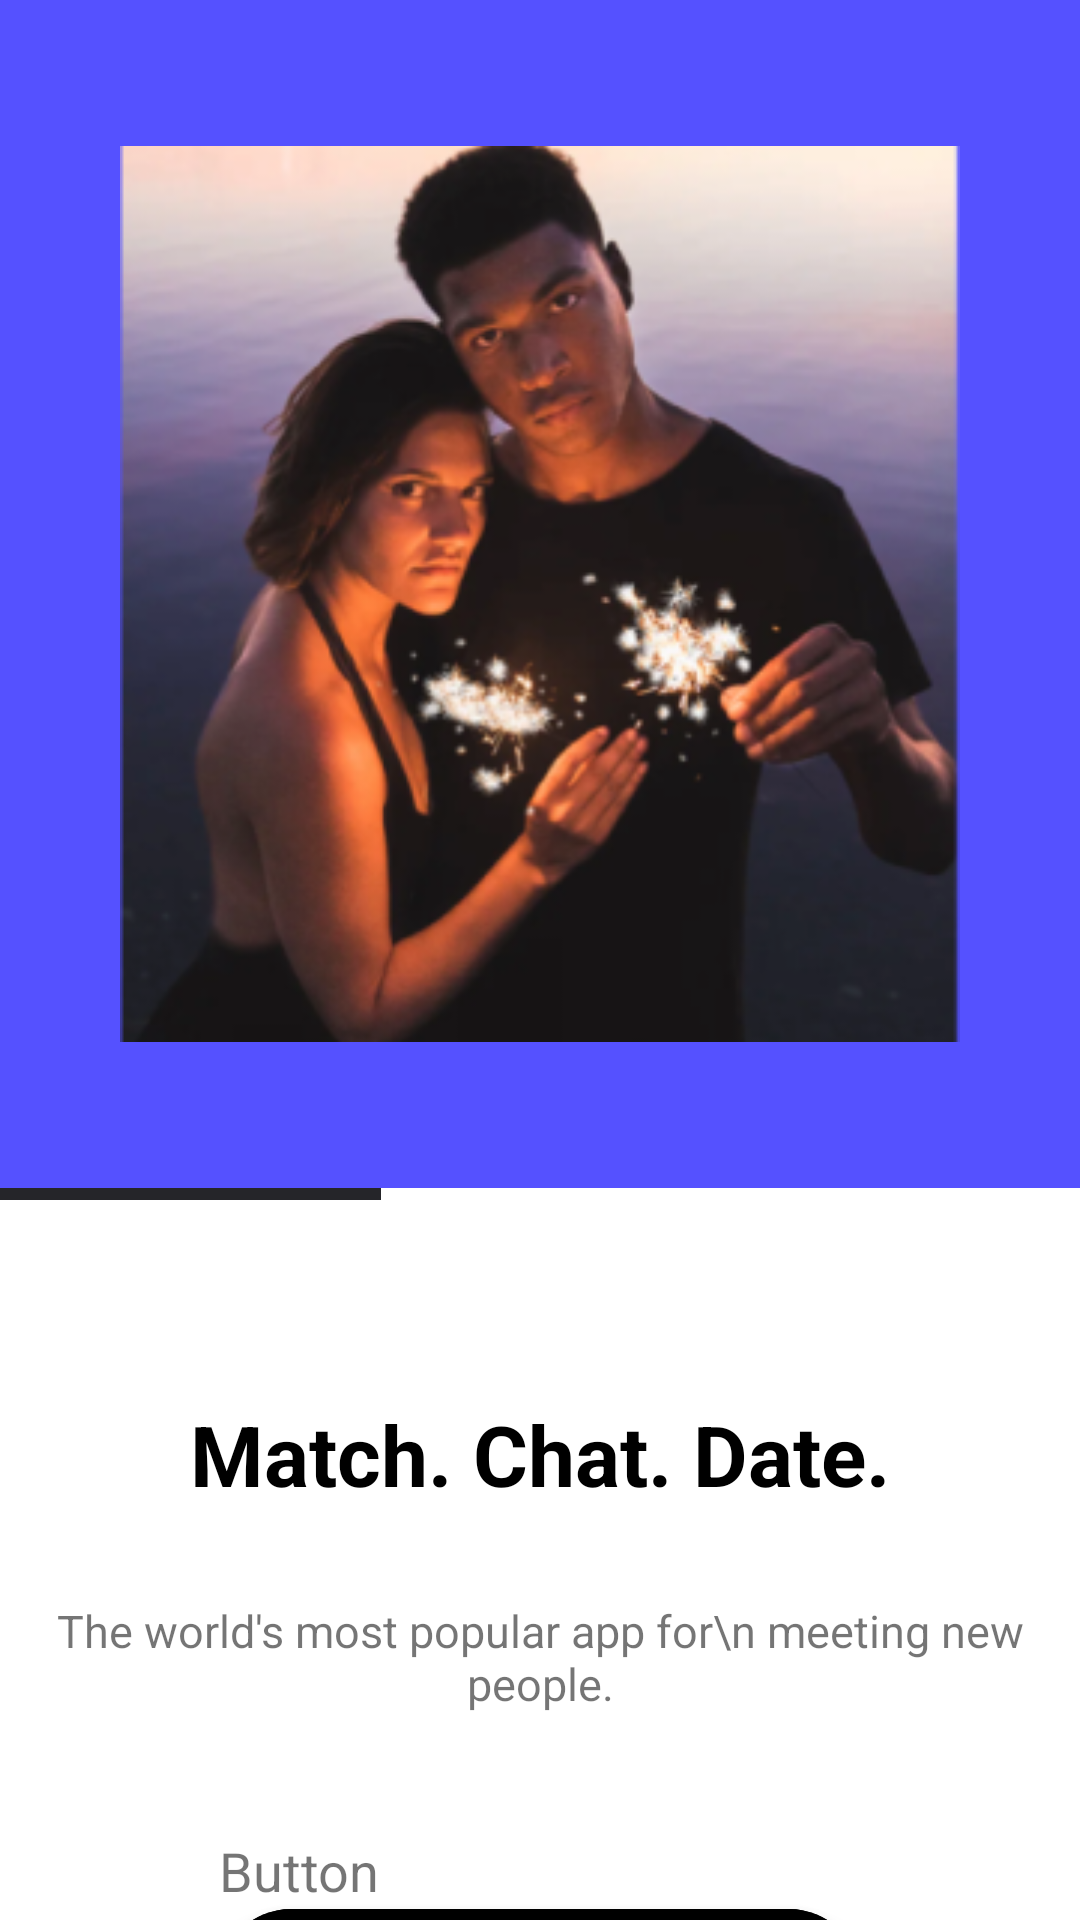

Reconstruct the res/layout file that produces this screen, plus the resources it refers to.
<!-- AndroidManifest.xml: application theme Theme.FirstHomework -->
<!-- res/layout/activity_main.xml -->
<?xml version="1.0" encoding="utf-8"?>
<androidx.constraintlayout.widget.ConstraintLayout xmlns:android="http://schemas.android.com/apk/res/android"
    xmlns:app="http://schemas.android.com/apk/res-auto"
    xmlns:tools="http://schemas.android.com/tools"
    android:layout_width="match_parent"
    android:layout_height="match_parent"
    android:layout_gravity="center"
    tools:context=".MainActivity">

    <FrameLayout
        android:id="@+id/frameLayout"
        android:layout_width="match_parent"
        android:layout_height="wrap_content"
        android:background="@color/purple_600"
        app:layout_constraintEnd_toEndOf="parent"
        app:layout_constraintStart_toStartOf="parent"
        app:layout_constraintTop_toTopOf="parent">

        <ImageView
            android:layout_width="wrap_content"
            android:layout_height="wrap_content"
            android:layout_gravity="center_horizontal"
            android:layout_marginHorizontal="40dp"
            android:layout_marginVertical="48dp"
            android:src="@drawable/image" />

    </FrameLayout>

    <ImageView
        android:layout_width="wrap_content"
        android:layout_height="wrap_content"
        android:src="@drawable/ic_slider"
        app:layout_constraintStart_toStartOf="parent"
        app:layout_constraintTop_toBottomOf="@+id/frameLayout" />

    <TextView
        android:id="@+id/textView"
        android:layout_width="wrap_content"
        android:layout_height="wrap_content"
        android:layout_marginTop="70dp"
        android:text="Match. Chat. Date."
        android:textColor="@color/black"
        android:textSize="28sp"
        android:textStyle="bold"
        app:layout_constraintEnd_toEndOf="parent"
        app:layout_constraintStart_toStartOf="parent"
        app:layout_constraintTop_toBottomOf="@+id/frameLayout" />

    <TextView
        android:id="@+id/textView2"
        android:layout_width="wrap_content"
        android:layout_height="wrap_content"
        android:layout_marginTop="30dp"
        android:gravity="center_horizontal"
        android:text="The world's most popular app for\n meeting new people."
        android:textSize="15sp"
        app:layout_constraintEnd_toEndOf="parent"
        app:layout_constraintStart_toStartOf="parent"
        app:layout_constraintTop_toBottomOf="@+id/textView" />

    <RelativeLayout
        android:id="@+id/relativeLayout"
        android:layout_width="wrap_content"
        android:layout_height="wrap_content"
        android:layout_marginTop="40dp"
        android:paddingHorizontal="48dp"
        app:layout_constraintEnd_toEndOf="parent"
        app:layout_constraintStart_toStartOf="parent"
        app:layout_constraintTop_toBottomOf="@+id/textView2">

        <com.google.android.material.floatingactionbutton.ExtendedFloatingActionButton
            android:id="@+id/extended_fab"
            android:layout_width="match_parent"
            android:layout_height="wrap_content"
            android:layout_gravity="bottom|right"
            android:layout_margin="25dp"
            android:backgroundTint="@color/black"
            android:gravity="center"
            android:text="Get started"
            android:textColor="@color/white" />

        <TextView
            android:layout_width="wrap_content"
            android:layout_height="wrap_content"
            android:layout_alignStart="@+id/extended_fab"
            android:text="Button"
            android:textSize="18sp" />


    </RelativeLayout>

    <TextView
        android:layout_width="wrap_content"
        android:layout_height="wrap_content"
        android:text="@string/register"
        android:textSize="13dp"
        app:layout_constraintBottom_toBottomOf="parent"
        app:layout_constraintEnd_toEndOf="parent"
        app:layout_constraintStart_toStartOf="parent"
        app:layout_constraintTop_toBottomOf="@+id/relativeLayout" />

</androidx.constraintlayout.widget.ConstraintLayout>
<!-- resources referenced by this layout -->
<resources>
  <color name="black">#FF000000</color>
  <color name="purple_600"> #5551FF</color>
  <color name="white">#FFFFFFFF</color>
  <!-- drawable ic_slider (drawable) -->
  <vector xmlns:android="http://schemas.android.com/apk/res/android"
      android:width="127dp"
      android:height="4dp"
      android:viewportWidth="127"
      android:viewportHeight="4">
    <path
        android:pathData="M127,0l-127,0l-0,4l127,0z"
        android:fillColor="#252529"/>
  </vector>
  <!-- drawable image: png bitmap (drawable-v24, 110720 bytes) -->
  <string name="register">Already have account?<b> <font color="black">Log in</font></b></string>
  <style name="Theme.FirstHomework" parent="Theme.MaterialComponents.DayNight.NoActionBar">
          
          <item name="colorPrimary">@color/purple_500</item>
          <item name="colorPrimaryVariant">@color/purple_700</item>
          <item name="colorOnPrimary">@color/white</item>
          
          <item name="colorSecondary">@color/teal_200</item>
          <item name="colorSecondaryVariant">@color/teal_700</item>
          <item name="colorOnSecondary">@color/black</item>
          
          <item name="android:statusBarColor" tools:targetApi="l">?attr/colorPrimaryVariant</item>
          
      </style>
  <color name="purple_500">#FF6200EE</color>
  <color name="purple_700">#FF3700B3</color>
  <color name="teal_200">#FF03DAC5</color>
  <color name="teal_700">#FF018786</color>
</resources>
